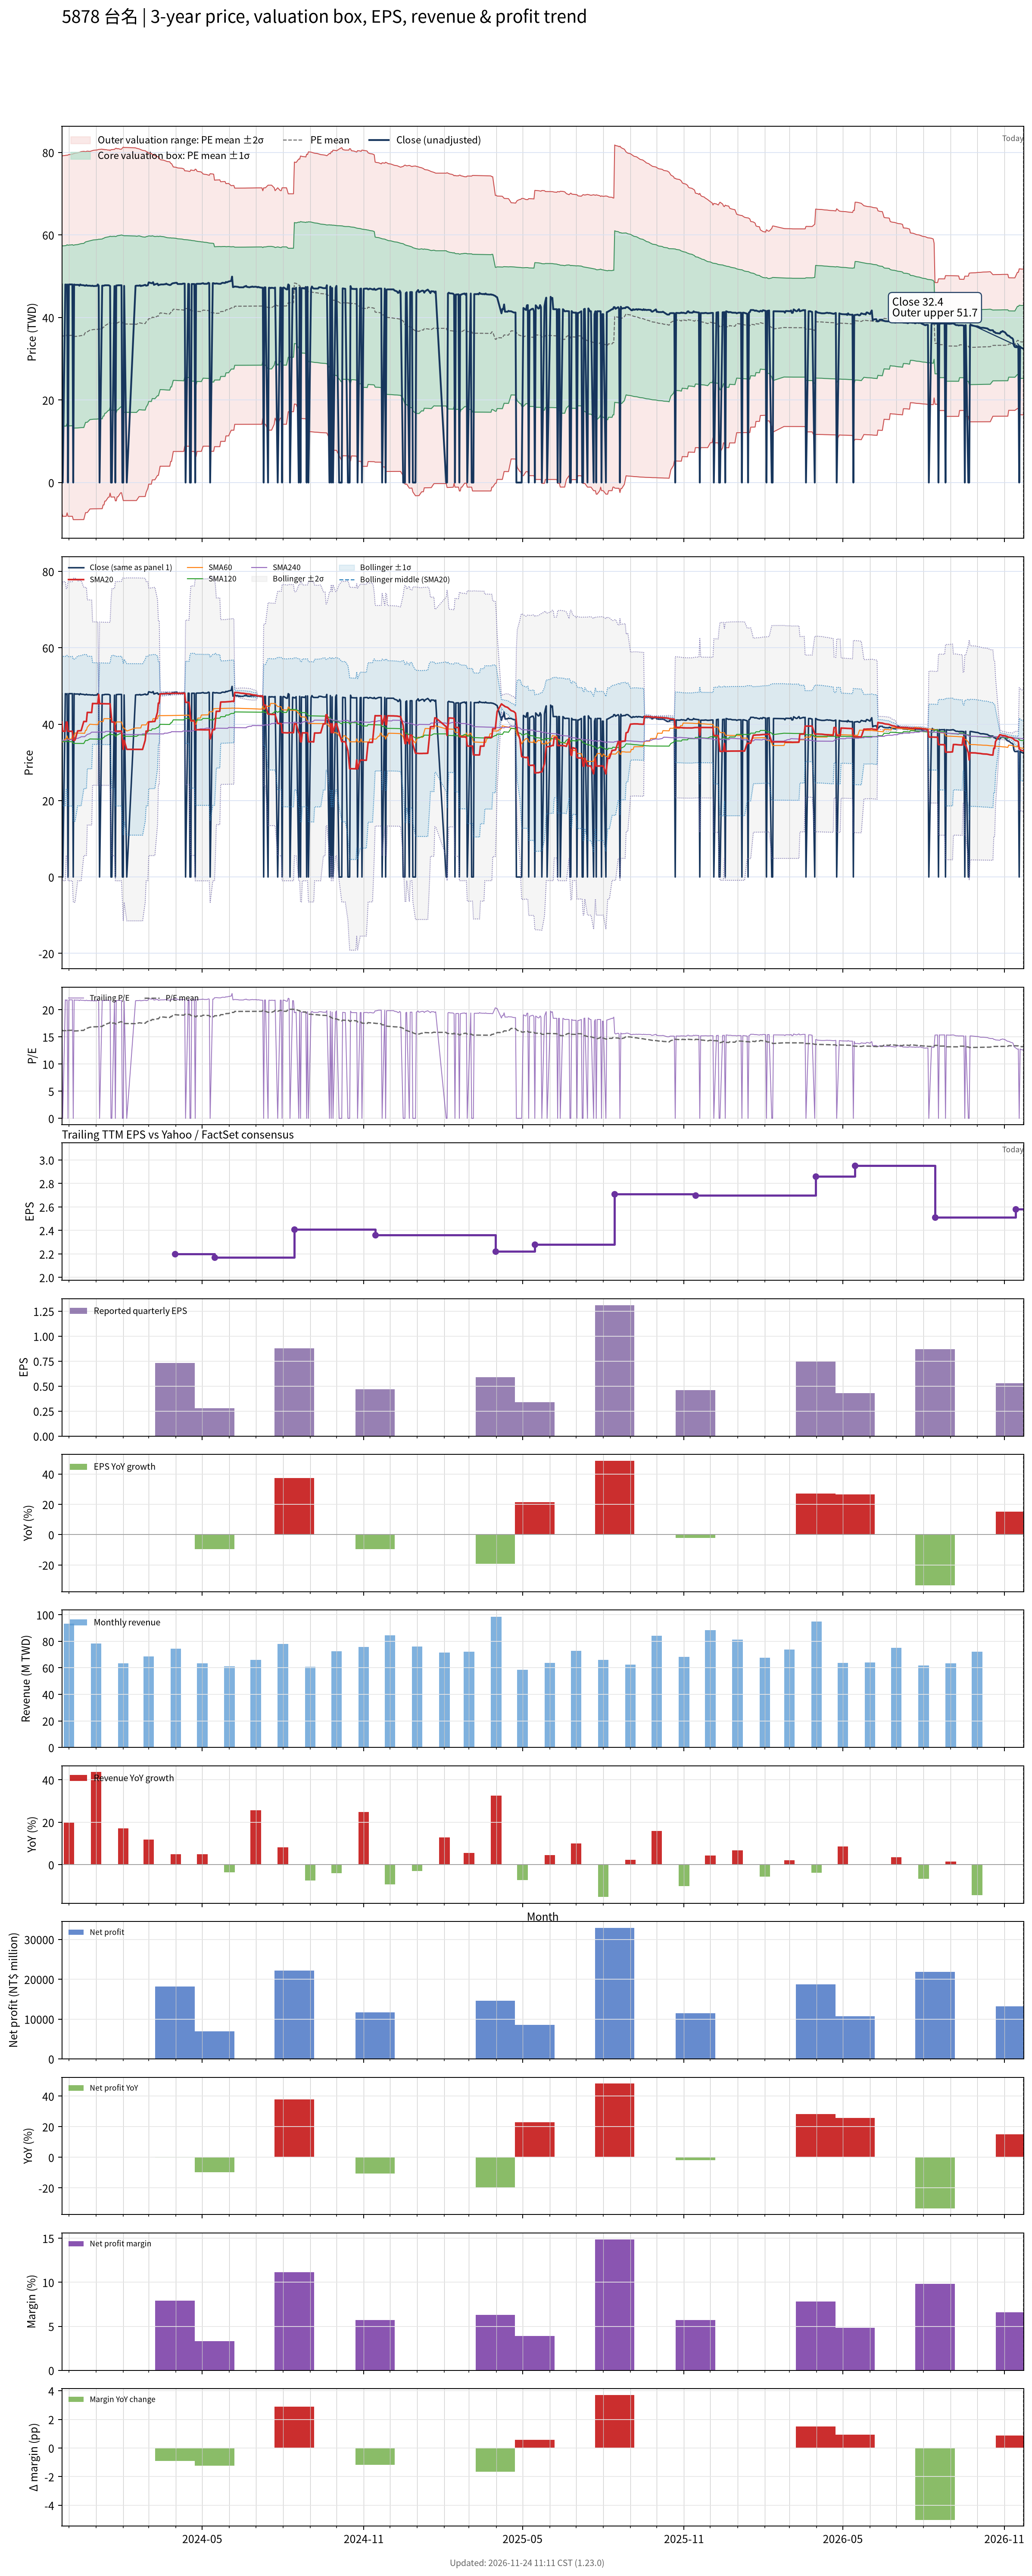

Data behind this chart, as committed beside it:
# chart-version: skill-stock-dynamic-val…
date, close, available_date, period_end, eps, ttm_eps, pe, pe_mean, pe_std, price_m2, price_m1, price_mean, price_p1, price_p2, forward_eps, forward_pe, forward_pe_mean, forward_pe_std, forward_price_m2, forward_price_m1, forward_price_mean, forward_price_p1, forward_price_p2, sma20
2023-11-23, 48, 2023-11-14, 2023-09-30, 0.52, 2.2, 21.82, 16.3, 9.822, -7.351, 14.26, 35.87, 57.48, 79.09, , , , , , , , , , 40.59
2023-11-24, 0.000000, 2023-11-14, 2023-09-30, 0.52, 2.2, 0.000000, 16.14, 9.929, -8.183, 13.66, 35.5, 57.35, 79.19, , , , , , , , , , 38.17
2023-11-27, 48, 2023-11-14, 2023-09-30, 0.52, 2.2, 21.82, 16.15, 9.936, -8.182, 13.68, 35.54, 57.4, 79.26, , , , , , , , , , 38.16
2023-11-28, 47.8, 2023-11-14, 2023-09-30, 0.52, 2.2, 21.73, 16.17, 9.943, -8.18, 13.69, 35.57, 57.45, 79.32, , , , , , , , , , 40.55
2023-11-29, 48, 2023-11-14, 2023-09-30, 0.52, 2.2, 21.82, 16.35, 9.844, -7.344, 14.31, 35.97, 57.63, 79.28, , , , , , , , , , 40.55
2023-11-30, 0.000000, 2023-11-14, 2023-09-30, 0.52, 2.2, 0.000000, 16.18, 9.951, -8.179, 13.71, 35.6, 57.5, 79.39, , , , , , , , , , 38.14
2023-12-01, 48, 2023-11-14, 2023-09-30, 0.52, 2.2, 21.82, 16.2, 9.958, -8.177, 13.73, 35.64, 57.54, 79.45, , , , , , , , , , 38.13
2023-12-04, 48, 2023-11-14, 2023-09-30, 0.52, 2.2, 21.82, 16.21, 9.965, -8.176, 13.75, 35.67, 57.59, 79.52, , , , , , , , , , 38.15
2023-12-05, 48, 2023-11-14, 2023-09-30, 0.52, 2.2, 21.82, 16.23, 9.972, -8.174, 13.76, 35.7, 57.64, 79.58, , , , , , , , , , 38.17
2023-12-06, 0.000000, 2023-11-14, 2023-09-30, 0.52, 2.2, 0.000000, 16.06, 10.07, -8.995, 13.17, 35.33, 57.5, 79.66, , , , , , , , , , 35.8
2023-12-07, 48, 2023-11-14, 2023-09-30, 0.52, 2.2, 21.82, 16.08, 10.08, -8.994, 13.19, 35.37, 57.55, 79.72, , , , , , , , , , 35.82
2023-12-08, 47.9, 2023-11-14, 2023-09-30, 0.52, 2.2, 21.77, 16.09, 10.09, -8.991, 13.21, 35.41, 57.6, 79.8, , , , , , , , , , 35.84
2023-12-11, 47.9, 2023-11-14, 2023-09-30, 0.52, 2.2, 21.77, 16.11, 10.1, -8.987, 13.23, 35.45, 57.66, 79.88, , , , , , , , , , 38.24
2023-12-12, 47.9, 2023-11-14, 2023-09-30, 0.52, 2.2, 21.77, 16.13, 10.11, -8.983, 13.25, 35.49, 57.72, 79.96, , , , , , , , , , 38.27
2023-12-13, 47.7, 2023-11-14, 2023-09-30, 0.52, 2.2, 21.68, 16.15, 10.11, -8.979, 13.27, 35.53, 57.78, 80.03, , , , , , , , , , 38.28
2023-12-14, 48, 2023-11-14, 2023-09-30, 0.52, 2.2, 21.82, 16.17, 10.12, -8.975, 13.3, 35.57, 57.84, 80.11, , , , , , , , , , 38.31
2023-12-15, 47.85, 2023-11-14, 2023-09-30, 0.52, 2.2, 21.75, 16.18, 10.13, -8.971, 13.32, 35.61, 57.89, 80.18, , , , , , , , , , 38.32
2023-12-18, 47.8, 2023-11-14, 2023-09-30, 0.52, 2.2, 21.73, 16.2, 10.14, -8.967, 13.34, 35.64, 57.95, 80.26, , , , , , , , , , 40.71
2023-12-19, 47.7, 2023-11-14, 2023-09-30, 0.52, 2.2, 21.68, 16.38, 10.04, -8.136, 13.95, 36.04, 58.13, 80.22, , , , , , , , , , 40.71
2023-12-20, 47.7, 2023-11-14, 2023-09-30, 0.52, 2.2, 21.68, 16.56, 9.938, -7.287, 14.58, 36.44, 58.3, 80.17, , , , , , , , , , 40.71
2023-12-21, 47.85, 2023-11-14, 2023-09-30, 0.52, 2.2, 21.75, 16.58, 9.946, -7.28, 14.6, 36.48, 58.36, 80.24, , , , , , , , , , 40.7
2023-12-22, 47.7, 2023-11-14, 2023-09-30, 0.52, 2.2, 21.68, 16.6, 9.953, -7.272, 14.62, 36.52, 58.42, 80.31, , , , , , , , , , 43.09
2023-12-25, 47.7, 2023-11-14, 2023-09-30, 0.52, 2.2, 21.68, 16.78, 9.845, -6.401, 15.26, 36.92, 58.58, 80.24, , , , , , , , , , 43.08
2023-12-26, 47.65, 2023-11-14, 2023-09-30, 0.52, 2.2, 21.66, 16.8, 9.852, -6.393, 15.28, 36.96, 58.63, 80.3, , , , , , , , , , 43.07
2023-12-27, 47.65, 2023-11-14, 2023-09-30, 0.52, 2.2, 21.66, 16.82, 9.859, -6.385, 15.3, 36.99, 58.68, 80.37, , , , , , , , , , 43.05
2023-12-28, 47.7, 2023-11-14, 2023-09-30, 0.52, 2.2, 21.68, 16.83, 9.866, -6.376, 15.33, 37.03, 58.74, 80.44, , , , , , , , , , 45.44
2023-12-29, 47.6, 2023-11-14, 2023-09-30, 0.52, 2.2, 21.64, 16.85, 9.872, -6.366, 15.35, 37.07, 58.79, 80.51, , , , , , , , , , 45.41
2024-01-02, 47.65, 2023-11-14, 2023-09-30, 0.52, 2.2, 21.66, 16.87, 9.879, -6.357, 15.38, 37.11, 58.85, 80.58, , , , , , , , , , 45.4
2024-01-03, 48, 2023-11-14, 2023-09-30, 0.52, 2.2, 21.82, 16.89, 9.887, -6.347, 15.4, 37.15, 58.9, 80.65, , , , , , , , , , 45.4
2024-01-04, 47.7, 2023-11-14, 2023-09-30, 0.52, 2.2, 21.68, 16.91, 9.893, -6.339, 15.43, 37.19, 58.96, 80.72, , , , , , , , , , 47.78
2024-01-05, 0.000000, 2023-11-14, 2023-09-30, 0.52, 2.2, 0.000000, 16.91, 9.893, -6.339, 15.43, 37.19, 58.96, 80.72, , , , , , , , , , 45.38
2024-01-08, 47.7, 2023-11-14, 2023-09-30, 0.52, 2.2, 21.68, 16.92, 9.9, -6.329, 15.45, 37.23, 59.01, 80.79, , , , , , , , , , 45.37
2024-01-09, 47.7, 2023-11-14, 2023-09-30, 0.52, 2.2, 21.68, 17.1, 9.786, -5.429, 16.1, 37.63, 59.16, 80.68, , , , , , , , , , 45.36
2024-01-10, 47.7, 2023-11-14, 2023-09-30, 0.52, 2.2, 21.68, 17.12, 9.792, -5.418, 16.13, 37.67, 59.21, 80.75, , , , , , , , , , 45.35
2024-01-11, 47.8, 2023-11-14, 2023-09-30, 0.52, 2.2, 21.73, 17.3, 9.673, -4.495, 16.79, 38.07, 59.35, 80.63, , , , , , , , , , 45.36
2024-01-12, 47.8, 2023-11-14, 2023-09-30, 0.52, 2.2, 21.73, 17.32, 9.679, -4.483, 16.81, 38.11, 59.4, 80.69, , , , , , , , , , 45.35
2024-01-15, 47.8, 2023-11-14, 2023-09-30, 0.52, 2.2, 21.73, 17.5, 9.555, -3.538, 17.48, 38.5, 59.52, 80.55, , , , , , , , , , 45.34
2024-01-16, 47.75, 2023-11-14, 2023-09-30, 0.52, 2.2, 21.7, 17.52, 9.561, -3.525, 17.51, 38.54, 59.58, 80.61, , , , , , , , , , 45.34
2024-01-17, 47.6, 2023-11-14, 2023-09-30, 0.52, 2.2, 21.64, 17.7, 9.431, -2.556, 18.19, 38.94, 59.69, 80.43, , , , , , , , , , 45.34
2024-01-18, 0.000000, 2023-11-14, 2023-09-30, 0.52, 2.2, 0.000000, 17.54, 9.566, -3.512, 17.53, 38.58, 59.63, 80.67, , , , , , , , , , 42.95
2024-01-19, 0.000000, 2023-11-14, 2023-09-30, 0.52, 2.2, 0.000000, 17.54, 9.566, -3.512, 17.53, 38.58, 59.63, 80.67, , , , , , , , , , 40.56
2024-01-22, 47.6, 2023-11-14, 2023-09-30, 0.52, 2.2, 21.64, 17.55, 9.572, -3.499, 17.56, 38.62, 59.67, 80.73, , , , , , , , , , 40.55
2024-01-23, 0.000000, 2023-11-14, 2023-09-30, 0.52, 2.2, 0.000000, 17.39, 9.703, -4.435, 16.91, 38.26, 59.6, 80.95, , , , , , , , , , 38.17
2024-01-24, 47.75, 2023-11-14, 2023-09-30, 0.52, 2.2, 21.7, 17.41, 9.709, -4.423, 16.94, 38.3, 59.66, 81.01, , , , , , , , , , 38.17
2024-01-25, 47.75, 2023-11-14, 2023-09-30, 0.52, 2.2, 21.7, 17.59, 9.583, -3.472, 17.61, 38.69, 59.78, 80.86, , , , , , , , , , 38.18
2024-01-26, 47.8, 2023-11-14, 2023-09-30, 0.52, 2.2, 21.73, 17.61, 9.589, -3.458, 17.64, 38.73, 59.83, 80.92, , , , , , , , , , 38.19
2024-01-29, 47.8, 2023-11-14, 2023-09-30, 0.52, 2.2, 21.73, 17.79, 9.458, -2.483, 18.32, 39.13, 59.94, 80.75, , , , , , , , , , 38.2
2024-01-30, 47.8, 2023-11-14, 2023-09-30, 0.52, 2.2, 21.73, 17.8, 9.463, -2.468, 18.35, 39.17, 59.99, 80.81, , , , , , , , , , 38.2
2024-01-31, 0.000000, 2023-11-14, 2023-09-30, 0.52, 2.2, 0.000000, 17.64, 9.6, -3.429, 17.69, 38.81, 59.93, 81.05, , , , , , , , , , 35.8
2024-02-01, 0.000000, 2023-11-14, 2023-09-30, 0.52, 2.2, 0.000000, 17.48, 9.732, -4.371, 17.04, 38.45, 59.86, 81.27, , , , , , , , , , 33.42
2024-02-02, 47.65, 2023-11-14, 2023-09-30, 0.52, 2.2, 21.66, 17.46, 9.722, -4.366, 17.02, 38.41, 59.8, 81.19, , , , , , , , , , 35.8
2024-02-05, 0.000000, 2023-11-14, 2023-09-30, 0.52, 2.2, 0.000000, 17.46, 9.722, -4.366, 17.02, 38.41, 59.8, 81.19, , , , , , , , , , 33.41
2024-02-15, 47.65, 2023-11-14, 2023-09-30, 0.52, 2.2, 21.66, 17.44, 9.711, -4.361, 17, 38.37, 59.73, 81.1, , , , , , , , , , 33.41
2024-02-16, 47.7, 2023-11-14, 2023-09-30, 0.52, 2.2, 21.68, 17.42, 9.7, -4.356, 16.98, 38.33, 59.67, 81.01, , , , , , , , , , 33.41
2024-02-19, 47.7, 2023-11-14, 2023-09-30, 0.52, 2.2, 21.68, 17.6, 9.574, -3.404, 17.66, 38.72, 59.79, 80.85, , , , , , , , , , 33.41
2024-02-20, 47.8, 2023-11-14, 2023-09-30, 0.52, 2.2, 21.73, 17.58, 9.564, -3.399, 17.64, 38.68, 59.72, 80.76, , , , , , , , , , 33.41
2024-02-21, 47.6, 2023-11-14, 2023-09-30, 0.52, 2.2, 21.64, 17.56, 9.553, -3.395, 17.62, 38.64, 59.65, 80.67, , , , , , , , , , 33.4
2024-02-22, 47.7, 2023-11-14, 2023-09-30, 0.52, 2.2, 21.68, 17.54, 9.542, -3.39, 17.6, 38.6, 59.59, 80.58, , , , , , , , , , 33.4
2024-02-23, 47.7, 2023-11-14, 2023-09-30, 0.52, 2.2, 21.68, 17.52, 9.532, -3.385, 17.58, 38.55, 59.52, 80.49, , , , , , , , , , 33.4
... 667 more rows
